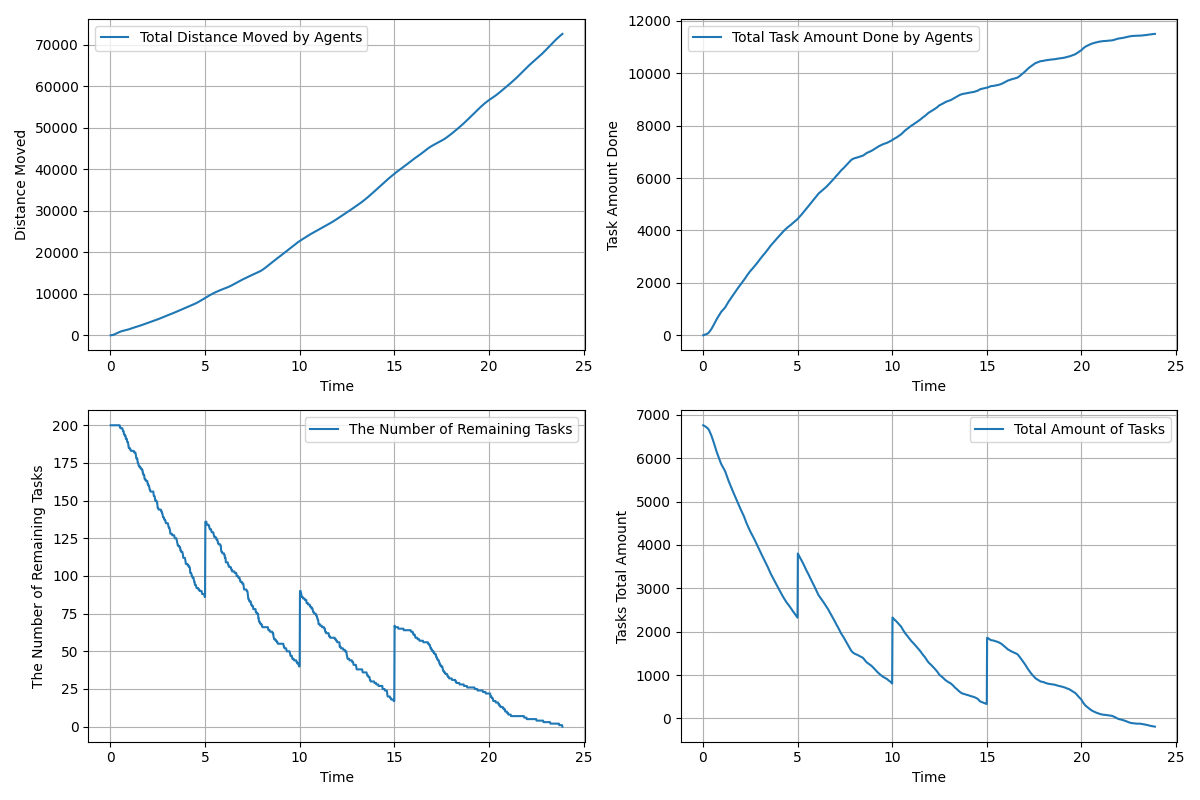

The file beside this chart, header and first rows:
time, agents_total_distance_moved, agents_total_task_amount_done, remaining_tasks, tasks_total_amount_left
0.01667, 3.0, 0.0, 200, 6760
0.03333, 7.317, 5.0, 200, 6755
0.05, 14.22, 7.0, 200, 6753
0.06667, 23.65, 12.0, 200, 6748
0.08333, 35.85, 17.0, 200, 6743
0.1, 50.86, 21.0, 200, 6739
0.1167, 68.63, 26.0, 200, 6734
0.1333, 88.91, 30.0, 200, 6730
0.15, 111.8, 35.0, 200, 6725
0.1667, 137.1, 40.0, 200, 6720
0.1833, 164.7, 45.0, 200, 6715
0.2, 194.7, 49.0, 200, 6711
0.2167, 226.8, 54.0, 200, 6706
0.2333, 260.8, 61.0, 200, 6699
0.25, 296.4, 68.0, 200, 6692
0.2667, 333.3, 77.0, 200, 6683
0.2833, 371.1, 87.0, 200, 6673
0.3, 409.6, 97.0, 200, 6663
0.3167, 448.4, 109.0, 200, 6651
0.3333, 487.3, 123.0, 200, 6637
0.35, 526, 139.0, 200, 6621
0.3667, 564.5, 155.0, 200, 6605
0.3833, 602.4, 171.0, 200, 6589
0.4, 639.3, 188.0, 200, 6572
0.4167, 675.4, 205.0, 200, 6555
0.4333, 710.4, 223.0, 200, 6537
0.45, 744.2, 241.0, 200, 6519
0.4667, 776.7, 261.0, 200, 6499
0.4833, 808.2, 282.0, 200, 6478
0.5, 838.5, 302.0, 199, 6458
0.5167, 867.6, 324.0, 199, 6436
0.5333, 895.6, 347.0, 198, 6413
0.55, 922.3, 368.0, 198, 6392
0.5667, 948, 389.0, 198, 6371
0.5833, 972.7, 412.0, 198, 6348
0.6, 996.5, 436.0, 198, 6324
0.6167, 1020, 460.0, 198, 6300
0.6333, 1042, 484.0, 198, 6276
0.65, 1063, 508.0, 197, 6252
0.6667, 1084, 532.0, 196, 6228
0.6833, 1103, 555.0, 196, 6205
0.7, 1122, 578.0, 196, 6182
0.7167, 1141, 601.0, 194, 6159
0.7333, 1159, 622.0, 194, 6138
0.75, 1177, 642.0, 194, 6118
0.7667, 1194, 664.0, 193, 6096
0.7833, 1212, 685.0, 193, 6075
0.8, 1230, 706.0, 193, 6054
0.8167, 1248, 728.0, 191, 6032
0.8333, 1266, 748.0, 191, 6012
0.85, 1285, 768.0, 191, 5992
0.8667, 1304, 788.0, 191, 5972
0.8833, 1324, 808.0, 189, 5952
0.9, 1344, 826.0, 189, 5934
0.9167, 1365, 844.0, 189, 5916
0.9333, 1387, 861.0, 188, 5899
0.95, 1409, 878.0, 187, 5882
0.9667, 1432, 894.0, 185, 5866
0.9833, 1456, 907.0, 185, 5853
1, 1481, 921.0, 185, 5839
... 1,373 more rows
